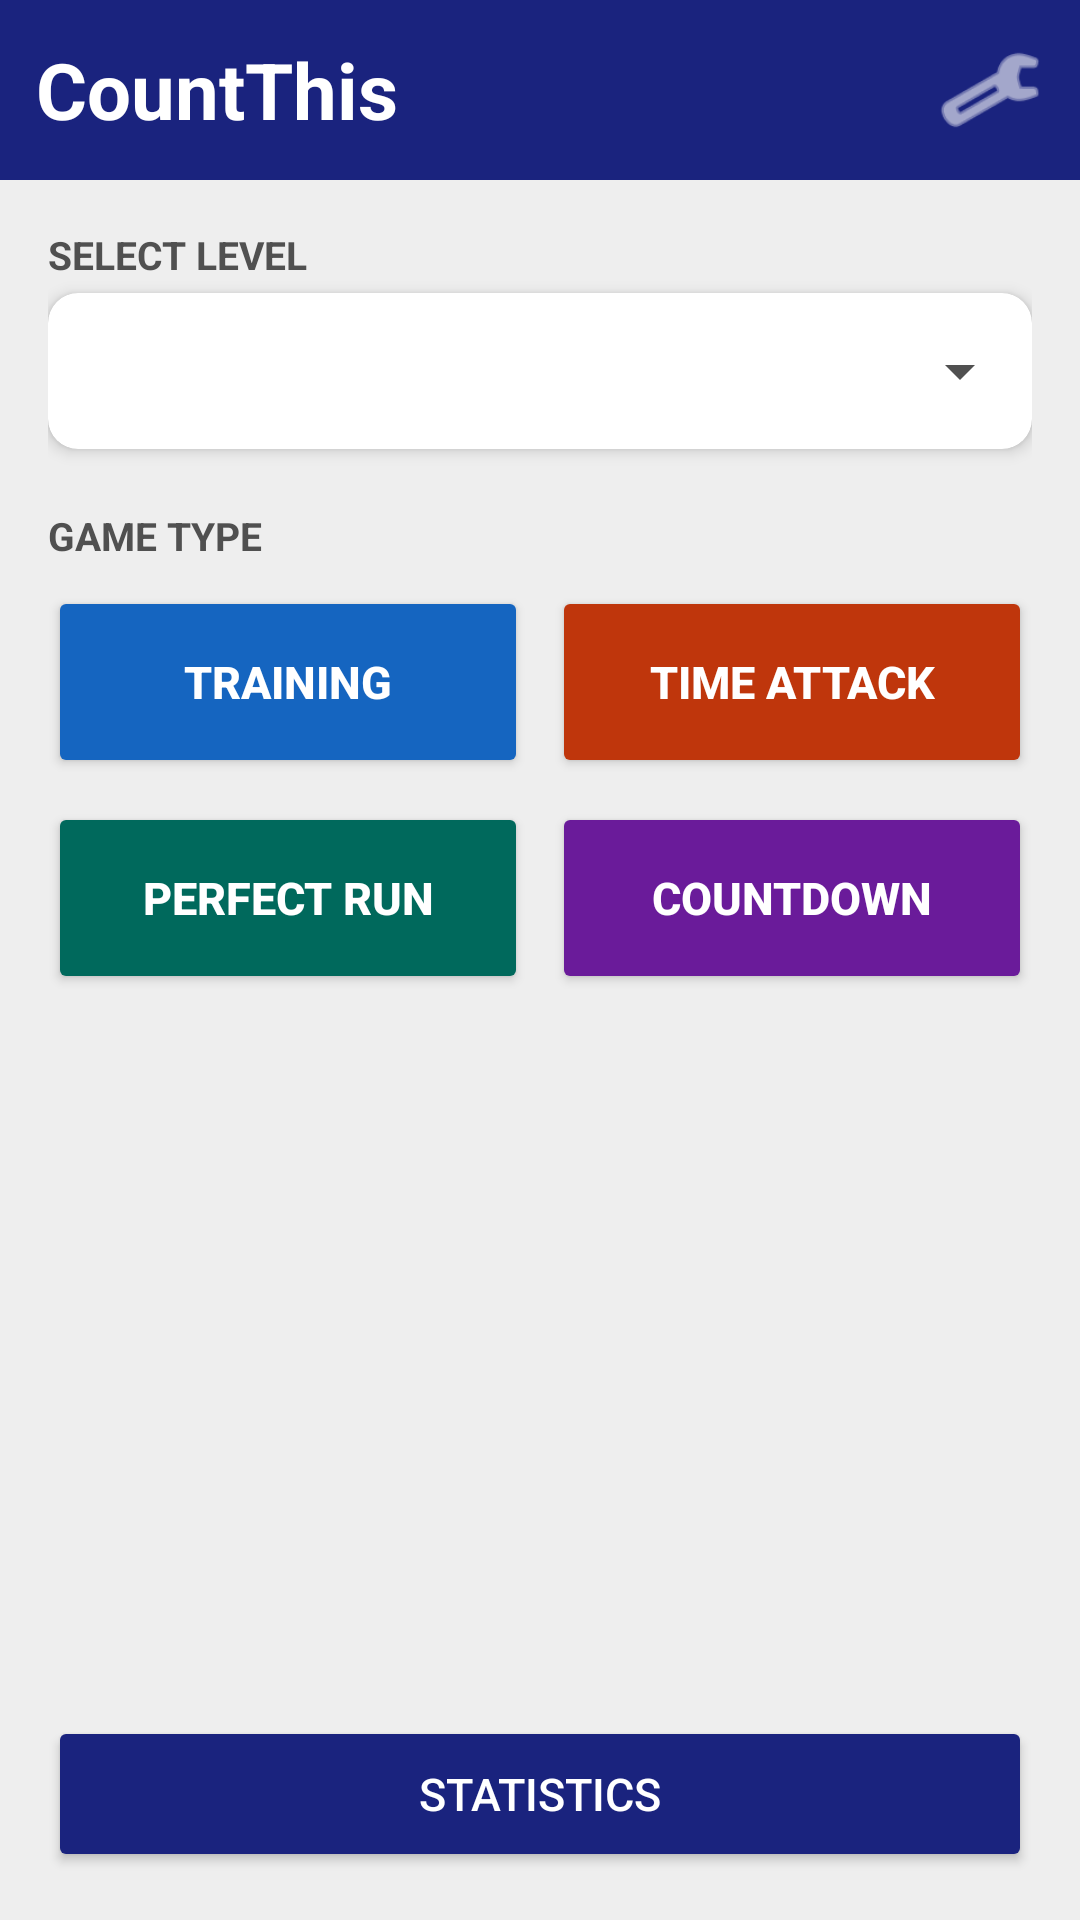

The Android layout XML behind this screen, and the referenced resources:
<!-- AndroidManifest.xml: application theme Theme.CountThis -->
<!-- res/layout/activity_menu.xml -->
<?xml version="1.0" encoding="utf-8"?>
<androidx.constraintlayout.widget.ConstraintLayout xmlns:android="http://schemas.android.com/apk/res/android"
    xmlns:app="http://schemas.android.com/apk/res-auto"
    android:layout_width="match_parent"
    android:layout_height="match_parent"
    android:background="@color/background">

    
    <LinearLayout
        android:id="@+id/topBar"
        android:layout_width="0dp"
        android:layout_height="wrap_content"
        android:orientation="horizontal"
        android:background="@color/header_bg"
        android:padding="12dp"
        android:gravity="center_vertical"
        app:layout_constraintTop_toTopOf="parent"
        app:layout_constraintStart_toStartOf="parent"
        app:layout_constraintEnd_toEndOf="parent">

        <TextView
            android:id="@+id/titleText"
            android:layout_width="0dp"
            android:layout_height="wrap_content"
            android:layout_weight="1"
            android:text="@string/app_name"
            android:textSize="26sp"
            android:textStyle="bold"
            android:textColor="@color/white" />

        <ImageButton
            android:id="@+id/settingsButton"
            android:layout_width="36dp"
            android:layout_height="36dp"
            android:background="?attr/selectableItemBackgroundBorderless"
            android:src="@android:drawable/ic_menu_manage"
            app:tint="@color/white"
            android:contentDescription="@string/settings"
            android:scaleType="fitCenter" />

    </LinearLayout>

    
    <ScrollView
        android:layout_width="0dp"
        android:layout_height="0dp"
        android:fillViewport="true"
        app:layout_constraintTop_toBottomOf="@id/topBar"
        app:layout_constraintBottom_toBottomOf="parent"
        app:layout_constraintStart_toStartOf="parent"
        app:layout_constraintEnd_toEndOf="parent">

        <LinearLayout
            android:layout_width="match_parent"
            android:layout_height="wrap_content"
            android:orientation="vertical"
            android:padding="16dp">

            
            <TextView
                android:layout_width="wrap_content"
                android:layout_height="wrap_content"
                android:text="@string/select_level"
                android:textSize="13sp"
                android:textStyle="bold"
                android:textColor="@color/text_secondary"
                android:layout_marginBottom="4dp" />

            <androidx.cardview.widget.CardView
                android:layout_width="match_parent"
                android:layout_height="wrap_content"
                android:layout_marginBottom="20dp"
                app:cardCornerRadius="10dp"
                app:cardElevation="3dp">

                <Spinner
                    android:id="@+id/levelSpinner"
                    android:layout_width="match_parent"
                    android:layout_height="52dp"
                    android:paddingStart="14dp"
                    android:paddingEnd="14dp"
                    android:textSize="16sp" />

            </androidx.cardview.widget.CardView>

            
            <TextView
                android:layout_width="wrap_content"
                android:layout_height="wrap_content"
                android:text="@string/game_type"
                android:textSize="13sp"
                android:textStyle="bold"
                android:textColor="@color/text_secondary"
                android:layout_marginBottom="8dp" />

            
            <LinearLayout
                android:layout_width="match_parent"
                android:layout_height="wrap_content"
                android:orientation="horizontal"
                android:layout_marginBottom="8dp">

                <Button
                    android:id="@+id/trainingButton"
                    android:layout_width="0dp"
                    android:layout_height="64dp"
                    android:layout_weight="1"
                    android:layout_marginEnd="4dp"
                    android:text="@string/mode_training"
                    android:textSize="15sp"
                    android:textStyle="bold"
                    android:textColor="@color/white"
                    app:backgroundTint="@color/answer_a"
                    app:cornerRadius="12dp" />

                <Button
                    android:id="@+id/timeAttackButton"
                    android:layout_width="0dp"
                    android:layout_height="64dp"
                    android:layout_weight="1"
                    android:layout_marginStart="4dp"
                    android:text="@string/mode_time_attack"
                    android:textSize="15sp"
                    android:textStyle="bold"
                    android:textColor="@color/white"
                    app:backgroundTint="@color/answer_b"
                    app:cornerRadius="12dp" />

            </LinearLayout>

            
            <LinearLayout
                android:layout_width="match_parent"
                android:layout_height="wrap_content"
                android:orientation="horizontal"
                android:layout_marginBottom="20dp">

                <Button
                    android:id="@+id/perfectRunButton"
                    android:layout_width="0dp"
                    android:layout_height="64dp"
                    android:layout_weight="1"
                    android:layout_marginEnd="4dp"
                    android:text="@string/mode_perfect_run"
                    android:textSize="15sp"
                    android:textStyle="bold"
                    android:textColor="@color/white"
                    app:backgroundTint="@color/answer_c"
                    app:cornerRadius="12dp" />

                <Button
                    android:id="@+id/countdownButton"
                    android:layout_width="0dp"
                    android:layout_height="64dp"
                    android:layout_weight="1"
                    android:layout_marginStart="4dp"
                    android:text="@string/mode_countdown"
                    android:textSize="15sp"
                    android:textStyle="bold"
                    android:textColor="@color/white"
                    app:backgroundTint="@color/answer_d"
                    app:cornerRadius="12dp" />

            </LinearLayout>

            
            <Space
                android:layout_width="match_parent"
                android:layout_height="0dp"
                android:layout_weight="1" />

            
            <androidx.cardview.widget.CardView
                android:id="@+id/lastSessionCard"
                android:layout_width="match_parent"
                android:layout_height="wrap_content"
                android:layout_marginBottom="10dp"
                android:visibility="gone"
                app:cardCornerRadius="10dp"
                app:cardElevation="3dp">

                <LinearLayout
                    android:layout_width="match_parent"
                    android:layout_height="wrap_content"
                    android:orientation="vertical"
                    android:padding="14dp">

                    <TextView
                        android:layout_width="wrap_content"
                        android:layout_height="wrap_content"
                        android:text="@string/last_session"
                        android:textSize="13sp"
                        android:textStyle="bold"
                        android:textColor="@color/text_secondary"
                        android:layout_marginBottom="6dp" />

                    <TextView
                        android:id="@+id/lastSessionModeText"
                        android:layout_width="wrap_content"
                        android:layout_height="wrap_content"
                        android:textSize="15sp"
                        android:textStyle="bold"
                        android:textColor="@color/text_primary" />

                    <LinearLayout
                        android:layout_width="match_parent"
                        android:layout_height="wrap_content"
                        android:orientation="horizontal"
                        android:layout_marginTop="4dp">

                        <TextView
                            android:id="@+id/lastSessionScoreText"
                            android:layout_width="0dp"
                            android:layout_height="wrap_content"
                            android:layout_weight="1"
                            android:textSize="14sp"
                            android:textColor="@color/header_bg" />

                        <TextView
                            android:id="@+id/lastSessionStreakText"
                            android:layout_width="0dp"
                            android:layout_height="wrap_content"
                            android:layout_weight="1"
                            android:gravity="end"
                            android:textSize="14sp"
                            android:textColor="@color/answer_b" />

                    </LinearLayout>

                    <TextView
                        android:id="@+id/lastSessionLevelText"
                        android:layout_width="wrap_content"
                        android:layout_height="wrap_content"
                        android:layout_marginTop="2dp"
                        android:textSize="12sp"
                        android:textColor="@color/text_secondary" />

                </LinearLayout>

            </androidx.cardview.widget.CardView>

            
            <Button
                android:id="@+id/statisticsButton"
                android:layout_width="match_parent"
                android:layout_height="52dp"
                android:text="@string/statistics"
                android:textSize="15sp"
                android:textColor="@color/white"
                app:backgroundTint="@color/header_bg"
                app:cornerRadius="12dp" />

        </LinearLayout>
    </ScrollView>

</androidx.constraintlayout.widget.ConstraintLayout>
<!-- resources referenced by this layout -->
<resources>
  <color name="answer_a">@color/default_answer_a</color>
  <color name="answer_b">@color/default_answer_b</color>
  <color name="answer_c">@color/default_answer_c</color>
  <color name="answer_d">@color/default_answer_d</color>
  <color name="background">@color/default_background</color>
  <color name="header_bg">@color/default_header_bg</color>
  <color name="text_primary">@color/default_text_primary</color>
  <color name="text_secondary">@color/default_text_secondary</color>
  <color name="white">#FFFFFF</color>
  <string name="app_name">CountThis</string>
  <string name="game_type">GAME TYPE</string>
  <string name="last_session">LAST SESSION</string>
  <string name="mode_countdown">Countdown</string>
  <string name="mode_perfect_run">Perfect Run</string>
  <string name="mode_time_attack">Time Attack</string>
  <string name="mode_training">Training</string>
  <string name="select_level">SELECT LEVEL</string>
  <string name="settings">Settings</string>
  <string name="statistics">Statistics</string>
  <style name="Theme.CountThis" parent="Theme.MaterialComponents.Light.DarkActionBar">
          <item name="colorPrimary">@color/header_bg</item>
          <item name="colorPrimaryVariant">#0D1547</item>
          <item name="colorOnPrimary">@color/white</item>
          <item name="colorSecondary">@color/answer_a</item>
          <item name="colorSecondaryVariant">@color/answer_a</item>
          <item name="colorOnSecondary">@color/white</item>
          <item name="android:statusBarColor">?attr/colorPrimaryVariant</item>
          <item name="android:textColorPrimary">@color/text_primary</item>
          <item name="android:textColorSecondary">@color/text_secondary</item>
          <item name="android:colorBackground">@color/settings_background</item>
          <item name="preferenceTheme">@style/PreferenceThemeOverlay.v14.Material</item>
      </style>
  <color name="default_answer_a">#1565C0</color>
  <color name="default_answer_b">#BF360C</color>
  <color name="default_answer_c">#00695C</color>
  <color name="default_answer_d">#6A1B9A</color>
  <color name="default_background">#EEEEEE</color>
  <color name="default_header_bg">#1A237E</color>
  <color name="default_text_primary">#1A1A1A</color>
  <color name="default_text_secondary">#505050</color>
  <color name="settings_background">@color/default_settings_background</color>
  <color name="default_settings_background">#FFFFFF</color>
</resources>
